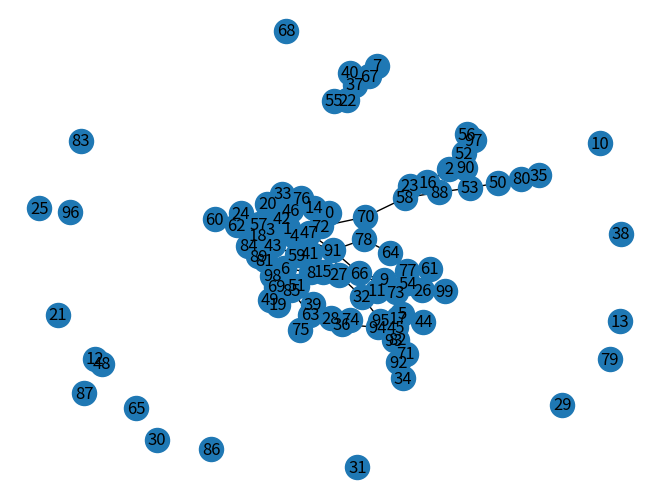
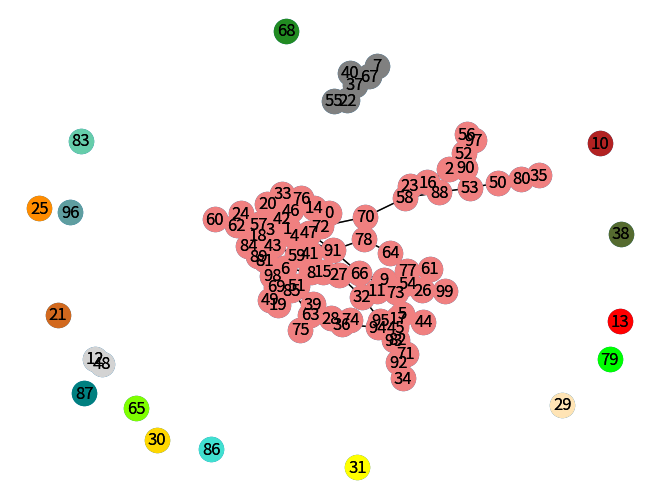
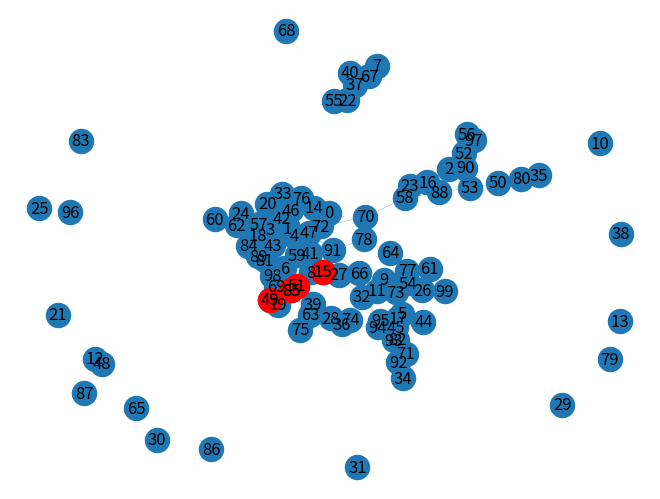

The script that saved these images, in order:
import numpy as np
from numpy.core.fromnumeric import size
import networkx as nx
import matplotlib.pyplot as plt

V = 100
E = 100

color_list = ["lightcoral", "gray", "lightgray", "firebrick", "red", "chocolate", "darkorange", "moccasin", "gold", "yellow", "darkolivegreen", "chartreuse", "forestgreen", "lime", "mediumaquamarine", "turquoise", "teal", "cadetblue", "dogerblue", "blue", "slateblue", "blueviolet", "magenta", "lightsteelblue"]
def convert_to_adjacency(matrix):
    start = 0
    res = []
    lst = []
    n = len(matrix)

    for i in range(n):
        res.append(lst*n)
    while start < n:
        y = matrix[start]
        for i in range(len(y)):
            if y[i] == 1:
                res[start].append(i)
        start += 1
    return res

il1 = np.triu_indices(V,1)
a = np.zeros(V ** 2).reshape(V, V)

edges = np.append(np.full(E, 1), np.zeros(int((V * V -  V) / 2 - E)))
np.random.shuffle(edges)

a[il1] = edges

a = a + a.T

print(a[0:3])

adj = convert_to_adjacency(a)
print(adj[0:3])

plt.figure(0)

g = nx.Graph(a)
pos = nx.spring_layout(g)
comp = nx.connected_components(g)
lol = 1
nx.draw(g, pos, with_labels=True)


plt.figure(1)
nx.draw(g, pos, with_labels=True)
i=0
for c in sorted(nx.connected_components(g), key=len, reverse=True):
    nx.draw_networkx_nodes(g,pos, nodelist=c,  node_color=color_list[i], label=1)
    nx.draw_networkx_labels(g, pos, {n: n for n in c})
    lol = c
    i = i + 1
nx.draw_networkx_edges(g, pos, width=1.0, alpha=0.5)

plt.figure(2)

p = nx.single_source_shortest_path(g, 15)[49]
path = []
for i in range(len(p) - 1):
    path.append((p[i], p[i + 1]))
print(path)
nx.draw(g, pos, with_labels=True, width=0.1)
nx.draw_networkx_nodes(g,pos, nodelist=p,  node_color="red", label=1)
nx.draw_networkx_labels(g, pos, {n: n for n in p})
nx.draw_networkx_edges(g, pos, edgelist=path, arrows=True, width=2.0, alpha=0.5)

plt.show()
